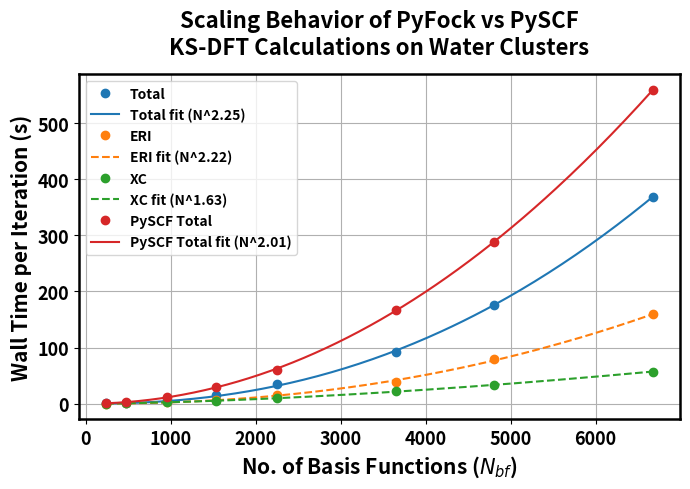
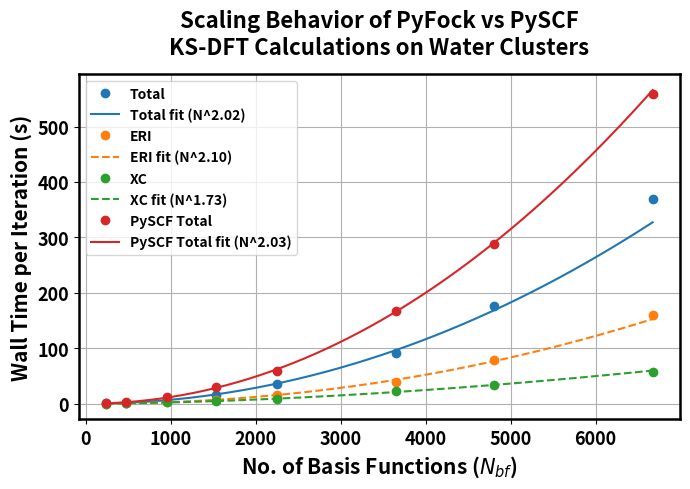

Write the Python code that produced these figures, in order.
import numpy as np
import matplotlib.pyplot as plt
from scipy.optimize import curve_fit

# -----------------
# Data from the table (PyFock)
# -----------------
nbf = np.array([240, 480, 960, 1536, 2256, 3648, 4800, 6672], dtype=float)
total_time = np.array([0.424, 1.662, 6.052, 14.953, 34.706, 91.455, 175.998, 368.809], dtype=float)
j_time = np.array([0.129, 0.721, 2.609, 6.743, 15.914, 38.600, 78.737, 159.225], dtype=float)
xc_time = np.array([0.188, 0.611, 2.158, 4.611, 9.298, 22.021, 33.730, 56.980], dtype=float)

# -----------------
# PySCF total wall times
# -----------------
pyscf_total_time = np.array([0.617, 2.832, 11.425, 29.348, 59.514, 167.122, 288.464, 558.541], dtype=float)
# Function to fit
def scaling_law(N, a, p):
    return a * N**p

# Log–log linear regression
def loglog_fit(N, t):
    logN = np.log(N)
    logt = np.log(t)
    coeffs = np.polyfit(logN, logt, 1)
    p = coeffs[0]
    a = np.exp(coeffs[1])
    return a, p

# Nonlinear least squares fit
def nonlinear_fit(N, t):
    popt, _ = curve_fit(scaling_law, N, t, p0=(1e-6, 2))
    a, p = popt
    return a, p

# Fit all datasets
results = {}
for label, data in zip(["Total", "ERI", "XC", "PySCF Total"], 
                       [total_time, j_time, xc_time, pyscf_total_time]):
    a_log, p_log = loglog_fit(nbf, data)
    a_nonlin, p_nonlin = nonlinear_fit(nbf, data)
    results[label] = {
        "log-log": (a_log, p_log),
        "nonlinear": (a_nonlin, p_nonlin)
    }

# Print results
for label, vals in results.items():
    print(f"{label}:")
    print(f"  Log–log fit: a = {vals['log-log'][0]:.6e}, p = {vals['log-log'][1]:.4f}")
    print(f"  Nonlinear fit: a = {vals['nonlinear'][0]:.6e}, p = {vals['nonlinear'][1]:.4f}")
    print()

# -----------------
# Plotting function
# -----------------
def plot_fit(method_name):
    plt.figure(figsize=(7,5))
    for label, data, color in zip(["Total", "ERI", "XC", "PySCF Total"], 
                                  [total_time, j_time, xc_time, pyscf_total_time],
                                  ["tab:blue", "tab:orange", "tab:green", "tab:red"]):
        a, p = results[label][method_name]
        N_fit = np.linspace(min(nbf), max(nbf), 200)
        plt.plot(nbf, data, 'o', color=color, label=f"{label}")
        if label=='XC' or label=='ERI':
            plt.plot(N_fit, scaling_law(N_fit, a, p), '--', color=color, 
                    label=f"{label} fit (N^{p:.2f})")
        else:
            plt.plot(N_fit, scaling_law(N_fit, a, p), '-', color=color, 
                label=f"{label} fit (N^{p:.2f})")

    plt.xlabel(r"No. of Basis Functions ($N_{bf}$)", fontsize=15, weight='bold')
    plt.ylabel("Wall Time per Iteration (s)", fontsize=15, weight='bold')
    plt.xticks(fontsize=13, fontweight='bold')
    plt.yticks(fontsize=13, fontweight='bold')
    plt.title("Scaling Behavior of PyFock vs PySCF\nKS-DFT Calculations on Water Clusters", 
              fontsize=16, weight='bold', pad=15)

    for spine in plt.gca().spines.values():
        spine.set_linewidth(1.8)

    plt.legend(fontsize=12, prop={'weight': 'bold'})
    plt.grid(True)
    plt.tight_layout()

# Plot for both fit methods
plot_fit("nonlinear")
plot_fit("log-log")
plt.show()
